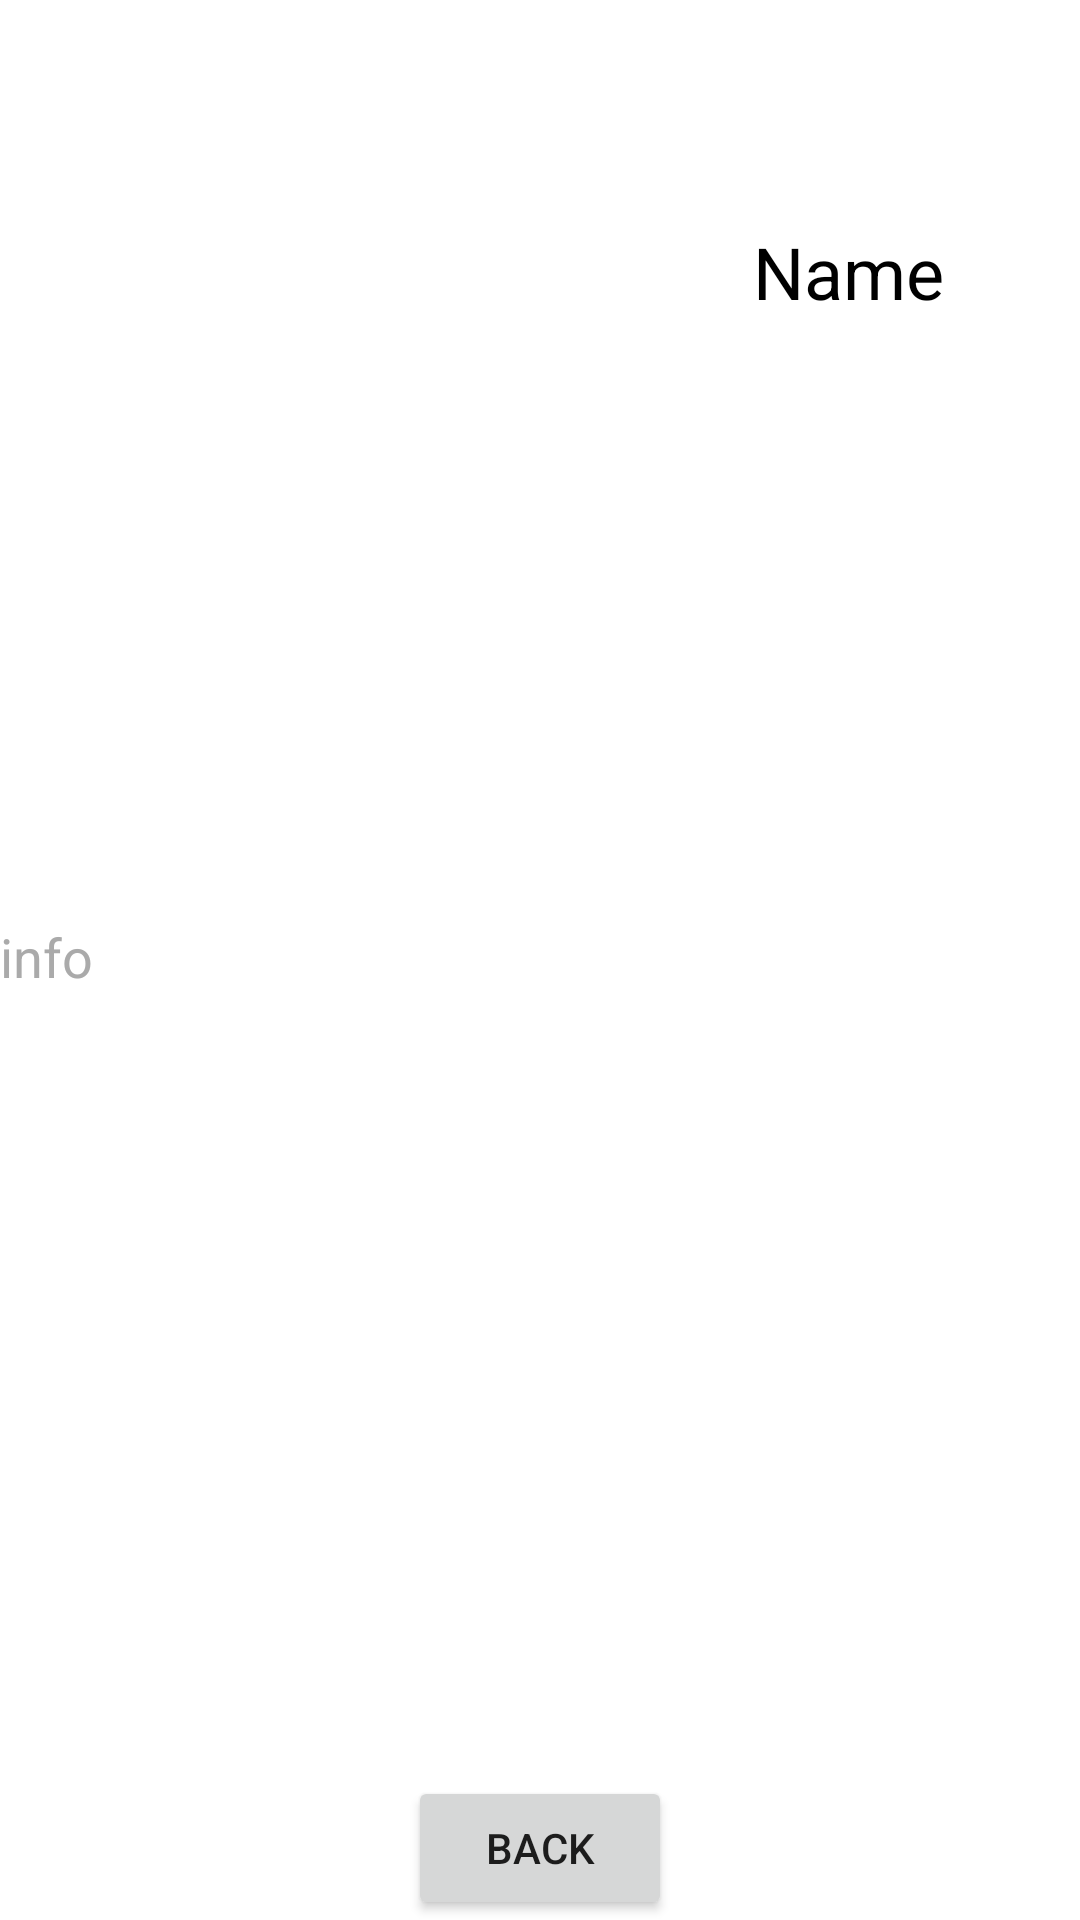

The Android layout XML behind this screen, and the referenced resources:
<!-- AndroidManifest.xml: application theme Theme.MyAnimalApp -->
<!-- res/layout/fragment_second.xml -->
<androidx.constraintlayout.widget.ConstraintLayout xmlns:android="http://schemas.android.com/apk/res/android"
    xmlns:app="http://schemas.android.com/apk/res-auto"
    xmlns:tools="http://schemas.android.com/tools"
    android:layout_width="match_parent"
    android:layout_height="match_parent">

    <ImageView
        android:id="@+id/photo"
        android:layout_width="200dp"
        android:layout_height="200dp"
        android:scaleType="centerCrop"
        app:layout_constraintBottom_toTopOf="@id/name"
        app:layout_constraintEnd_toEndOf="parent"
        app:layout_constraintHorizontal_bias="0.142"
        app:layout_constraintStart_toStartOf="parent"
        app:layout_constraintTop_toTopOf="parent"
        app:layout_constraintVertical_bias="0.0"
        app:layout_constraintVertical_chainStyle="packed"
        tools:srcCompat="@drawable/dog" />

    <TextView
        android:id="@+id/name"
        android:layout_width="wrap_content"
        android:layout_height="wrap_content"
        android:text="Name"
        android:textColor="@android:color/black"
        android:textSize="24sp"
        app:layout_constraintBottom_toTopOf="@+id/back_button"
        app:layout_constraintEnd_toEndOf="parent"
        app:layout_constraintHorizontal_bias="0.847"
        app:layout_constraintStart_toStartOf="parent"
        app:layout_constraintTop_toTopOf="parent"
        app:layout_constraintVertical_bias="0.133"
        app:layout_constraintVertical_chainStyle="packed" />

    <TextView
        android:id="@+id/description"
        android:layout_width="0dp"
        android:layout_height="wrap_content"
        android:text="info"
        android:textColor="@android:color/darker_gray"
        android:textSize="18sp"
        app:layout_constraintBottom_toTopOf="@id/back_button"
        app:layout_constraintEnd_toEndOf="parent"
        app:layout_constraintHorizontal_bias="1.0"
        app:layout_constraintStart_toStartOf="parent"
        app:layout_constraintTop_toBottomOf="@id/name"
        app:layout_constraintVertical_bias="0.434" />

    <Button
        android:id="@+id/back_button"
        android:layout_width="wrap_content"
        android:layout_height="wrap_content"
        android:text="Back"
        app:layout_constraintBottom_toBottomOf="parent"
        app:layout_constraintStart_toStartOf="parent"
        app:layout_constraintEnd_toEndOf="parent"
        app:layout_constraintVertical_bias="0.1"
        app:layout_constraintHorizontal_bias="0.5"/>

</androidx.constraintlayout.widget.ConstraintLayout>
<!-- resources referenced by this layout -->
<resources>
  <style name="Theme.MyAnimalApp" parent="Theme.MaterialComponents.DayNight.DarkActionBar">
          
          <item name="colorPrimary">@color/purple_500</item>
          <item name="colorPrimaryVariant">@color/purple_700</item>
          <item name="colorOnPrimary">@color/white</item>
          
          <item name="colorSecondary">@color/teal_200</item>
          <item name="colorSecondaryVariant">@color/teal_700</item>
          <item name="colorOnSecondary">@color/black</item>
          
          <item name="android:statusBarColor">?attr/colorPrimaryVariant</item>
          
      </style>
  <!-- not gathered from this repository: default colours our renderer supplied (Android Studio template values) -->
  <color name="purple_500">#FF6200EE</color>
  <color name="purple_700">#FF3700B3</color>
  <color name="teal_200">#FF03DAC5</color>
  <color name="teal_700">#FF018786</color>
  <color name="black">#FF000000</color>
  <color name="white">#FFFFFFFF</color>
</resources>
